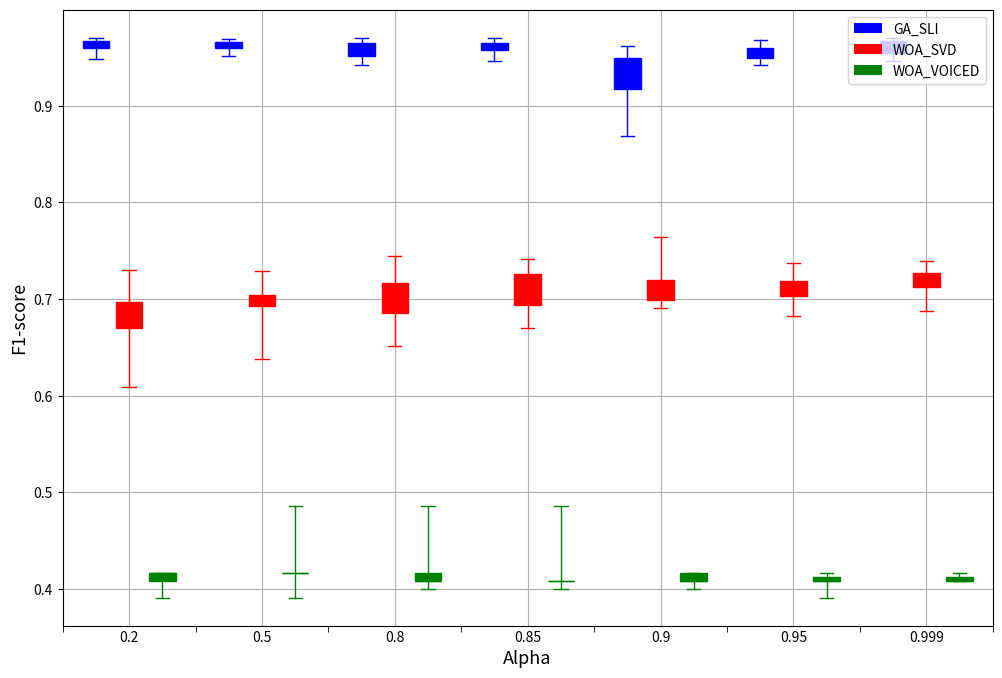

Recreate this plot in Python.
import pandas as pd

import numpy as np
import matplotlib.ticker as ticker
import pandas as pd
import matplotlib.pyplot as plt

# for feature reduction
#ga_sli = [[0.582054309, 0.564344746, 0.592680047, 0.572609209, 0.557260921, 0.60094451, 0.585596222, 0.574970484, 0.59149941, 0.564344746, 0.587957497, 0.565525384, 0.60094451, 0.58677686, 0.576151122], [0.570247934, 0.514757969, 0.574970484, 0.576151122, 0.572609209, 0.564344746, 0.556080283, 0.547815821, 0.536009445, 0.564344746, 0.558441558, 0.552538371, 0.556080283, 0.563164109, 0.539551358], [0.520661157, 0.526564345, 0.52420307, 0.561983471, 0.53837072, 0.557260921, 0.520661157, 0.563164109, 0.52420307, 0.521841795, 0.520661157, 0.520661157, 0.52420307, 0.518299882, 0.552538371], [0.510035419, 0.534828808, 0.501770956, 0.511216057, 0.536009445, 0.497048406, 0.506493506, 0.527744982, 0.517119244, 0.536009445, 0.526564345, 0.521841795, 0.514757969, 0.53837072, 0.512396694], [0.518299882, 0.497048406, 0.514757969, 0.534828808, 0.525383707, 0.492325856, 0.519480519, 0.491145218, 0.52892562, 0.504132231, 0.507674144, 0.507674144, 0.514757969, 0.480519481, 0.47107438], [0.507674144, 0.502951594, 0.519480519, 0.501770956, 0.526564345, 0.510035419, 0.523022432, 0.485242031, 0.511216057, 0.501770956, 0.488783943, 0.519480519, 0.547815821, 0.506493506, 0.530106257], [0.495867769, 0.514757969, 0.510035419, 0.525383707, 0.493506494, 0.530106257, 0.527744982, 0.526564345, 0.473435655, 0.486422668, 0.473435655, 0.494687131, 0.508854782, 0.520661157, 0.52420307]]
#svd_woa = [[0.552538371, 0.537190083, 0.53364817, 0.554899646, 0.527744982, 0.52892562, 0.530106257, 0.557260921, 0.52892562, 0.53364817, 0.547815821, 0.544273908, 0.561983471, 0.532467532, 0.546635183], [0.517119244, 0.518299882, 0.546635183, 0.534828808, 0.53837072, 0.52892562, 0.534828808, 0.53837072, 0.525383707, 0.53364817, 0.519480519, 0.534828808, 0.510035419, 0.564344746, 0.544273908], [0.492325856, 0.514757969, 0.532467532, 0.517119244, 0.507674144, 0.507674144, 0.488783943, 0.499409681, 0.514757969, 0.520661157, 0.491145218, 0.494687131, 0.510035419, 0.510035419, 0.507674144], [0.454545455, 0.526564345, 0.469893743, 0.506493506, 0.492325856, 0.489964581, 0.515938607, 0.493506494, 0.499409681, 0.502951594, 0.506493506, 0.504132231, 0.492325856, 0.487603306, 0.510035419], [0.505312869, 0.517119244, 0.480519481, 0.497048406, 0.530106257, 0.507674144, 0.511216057, 0.494687131, 0.495867769, 0.504132231, 0.532467532, 0.495867769, 0.515938607, 0.497048406, 0.479338843], [0.494687131, 0.497048406, 0.47107438, 0.523022432, 0.497048406, 0.494687131, 0.527744982, 0.494687131, 0.523022432, 0.495867769, 0.491145218, 0.499409681, 0.47107438, 0.514757969, 0.507674144], [0.52420307, 0.499409681, 0.482880756, 0.494687131, 0.500590319, 0.527744982, 0.508854782, 0.506493506, 0.487603306, 0.498229044, 0.486422668, 0.484061393, 0.500590319, 0.504132231, 0.47579693]]
#voice_woa = [[0.559622196, 0.558441558, 0.564344746, 0.554899646, 0.553719008, 0.564344746, 0.551357733, 0.556080283, 0.552538371, 0.551357733, 0.54309327, 0.550177096, 0.553719008, 0.558441558, 0.550177096], [0.54309327, 0.547815821, 0.559622196, 0.544273908, 0.559622196, 0.567886659, 0.547815821, 0.541912633, 0.559622196, 0.548996458, 0.552538371, 0.547815821, 0.553719008, 0.570247934, 0.551357733], [0.52892562, 0.544273908, 0.53364817, 0.556080283, 0.511216057, 0.539551358, 0.531286895, 0.532467532, 0.54309327, 0.52892562, 0.525383707, 0.534828808, 0.530106257, 0.523022432, 0.510035419], [0.53364817, 0.513577332, 0.539551358, 0.544273908, 0.564344746, 0.531286895, 0.505312869, 0.532467532, 0.523022432, 0.494687131, 0.513577332, 0.556080283, 0.52892562, 0.514757969, 0.525383707], [0.53364817, 0.495867769, 0.508854782, 0.518299882, 0.502951594, 0.507674144, 0.521841795, 0.517119244, 0.47579693, 0.521841795, 0.488783943, 0.507674144, 0.52892562, 0.493506494, 0.521841795], [0.498229044, 0.493506494, 0.512396694, 0.532467532, 0.53837072, 0.508854782, 0.518299882, 0.514757969, 0.513577332, 0.534828808, 0.482880756, 0.501770956, 0.510035419, 0.512396694, 0.505312869], [0.505312869, 0.497048406, 0.47107438, 0.532467532, 0.486422668, 0.518299882, 0.508854782, 0.506493506, 0.497048406, 0.495867769, 0.513577332, 0.465171192, 0.506493506, 0.497048406, 0.486422668]]


# for f1-score

ga_sli = [[0.96325903, 0.960237894, 0.956576757, 0.967076221, 0.9651363, 0.970472194, 0.966998335, 0.968845566, 0.962097831, 0.961922358, 0.967228814, 0.9620107, 0.960144899, 0.956780319, 0.948196409], [0.963437202, 0.961556604, 0.968917845, 0.967303545, 0.956978349, 0.9620107, 0.965383962, 0.958460754, 0.958557127, 0.960329617, 0.966998335, 0.968989135, 0.965383962, 0.9620107, 0.95119082], [0.953102897, 0.95647286, 0.963524476, 0.956780319, 0.968772285, 0.952644703, 0.970401545, 0.942681319, 0.959955031, 0.965464272, 0.956780319, 0.949865171, 0.949980821, 0.965464272, 0.945629104], [0.970472194, 0.967153043, 0.946026346, 0.9620107, 0.961922358, 0.957958539, 0.960329617, 0.956880018, 0.949386335, 0.965383962, 0.962097831, 0.967153043, 0.965219989, 0.959660303, 0.955408249], [0.961832792, 0.938613504, 0.926244344, 0.961741988, 0.925312021, 0.953430419, 0.946026346, 0.920876987, 0.86910259, 0.916123499, 0.907745222, 0.951307984, 0.871926666, 0.917970956, 0.947829983], [0.958557127, 0.95119082, 0.94926247, 0.953430419, 0.96361056, 0.949136904, 0.945629104, 0.9620107, 0.95647286, 0.958745927, 0.953213577, 0.945629104, 0.941680784, 0.960329617, 0.968468904], [0.970541882, 0.97032992, 0.949386335, 0.967228814, 0.967228814, 0.968845566, 0.953641355, 0.949386335, 0.958363046, 0.946155178, 0.958557127, 0.9548933, 0.967076221, 0.956978349, 0.962097831]]
svd_woa = [[0.682437851, 0.695238095, 0.694823393, 0.608660205, 0.688111664, 0.726247916, 0.660219342, 0.699326448, 0.730553328, 0.695099819, 0.652236136, 0.690876565, 0.663440648, 0.703795453, 0.677014752], [0.72899562, 0.729516995, 0.700536673, 0.66319166, 0.700536673, 0.689648095, 0.695303968, 0.699326448, 0.711307137, 0.701684042, 0.663224494, 0.699326448, 0.705938804, 0.696175824, 0.638449349], [0.709977768, 0.712132353, 0.738123035, 0.703557045, 0.712032539, 0.729516995, 0.651889683, 0.717647059, 0.66243314, 0.697431907, 0.744504207, 0.677014752, 0.685420448, 0.685420448, 0.716642579], [0.715580155, 0.738123035, 0.71019678, 0.734862856, 0.695099819, 0.692060946, 0.729804464, 0.669790628, 0.698051948, 0.741122159, 0.722905423, 0.715580155, 0.706495154, 0.682437851, 0.686656103], [0.737012987, 0.709352977, 0.711307137, 0.763786908, 0.71019678, 0.726062143, 0.696297454, 0.700637531, 0.690876565, 0.696711659, 0.71019678, 0.696297454, 0.71445856, 0.712357955, 0.732715369], [0.704779189, 0.722905423, 0.689627301, 0.705938804, 0.682747712, 0.701684042, 0.737673063, 0.723809524, 0.71859474, 0.709025595, 0.691113381, 0.71072523, 0.716278648, 0.71445856, 0.719205419], [0.68782657, 0.718724742, 0.721794148, 0.706495154, 0.728423889, 0.713276487, 0.739177102, 0.726247916, 0.714961776, 0.713276487, 0.713276487, 0.738123035, 0.707037243, 0.729516995, 0.712357955]]
voice_woa = [[0.416666667, 0.416666667, 0.391304348, 0.408450704, 0.416666667, 0.408450704, 0.408450704, 0.416666667, 0.416666667, 0.416666667, 0.416666667, 0.416666667, 0.416666667, 0.408450704, 0.416666667], [0.485714286, 0.416666667, 0.416666667, 0.408450704, 0.391304348, 0.416666667, 0.485714286, 0.416666667, 0.416666667, 0.416666667, 0.408450704, 0.416666667, 0.416666667, 0.416666667, 0.416666667], [0.408450704, 0.416666667, 0.416666667, 0.416666667, 0.485714286, 0.408450704, 0.4, 0.408450704, 0.408450704, 0.408450704, 0.416666667, 0.416666667, 0.416666667, 0.408450704, 0.408450704], [0.408450704, 0.485714286, 0.408450704, 0.408450704, 0.4, 0.408450704, 0.408450704, 0.408450704, 0.408450704, 0.408450704, 0.408450704, 0.4, 0.416666667, 0.408450704, 0.416666667], [0.416666667, 0.408450704, 0.408450704, 0.408450704, 0.408450704, 0.416666667, 0.408450704, 0.4, 0.416666667, 0.416666667, 0.416666667, 0.416666667, 0.416666667, 0.408450704, 0.408450704], [0.408450704, 0.408450704, 0.416666667, 0.408450704, 0.408450704, 0.408450704, 0.416666667, 0.4, 0.408450704, 0.416666667, 0.391304348, 0.416666667, 0.408450704, 0.408450704, 0.408450704], [0.416666667, 0.408450704, 0.416666667, 0.408450704, 0.408450704, 0.408450704, 0.408450704, 0.408450704, 0.408450704, 0.416666667, 0.408450704, 0.408450704, 0.408450704, 0.408450704, 0.416666667]]



#for fitness:


#ga_sli = [[0.398478437, 0.385006365, 0.385006365, 0.372570127, 0.372570127, 0.370928013, 0.367151133, 0.36593338, 0.364938344, 0.363898409, 0.362320837, 0.362320837, 0.358686395, 0.358686395, 0.356736314, 0.356736314, 0.355132142, 0.352930718, 0.350354333, 0.350354333, 0.350354333, 0.348172547, 0.347428547, 0.347428547, 0.345852653, 0.345852653, 0.345576272, 0.34480807, 0.34480807, 0.340636979], [0.291130538, 0.276702735, 0.265066591, 0.254541529, 0.254541529, 0.251491051, 0.24840912, 0.24840912, 0.24840912, 0.24840912, 0.24840912, 0.247504387, 0.247504387, 0.244822971, 0.244822971, 0.244822971, 0.244822971, 0.244822971, 0.244822971, 0.244822971, 0.238940791, 0.238940791, 0.238940791, 0.238940791, 0.238940791, 0.238940791, 0.238940791, 0.238940791, 0.238940791, 0.238940791], [0.159752494, 0.139631, 0.133888047, 0.132377724, 0.130425691, 0.127653684, 0.121674403, 0.121674403, 0.121557718, 0.119818624, 0.119818624, 0.119035725, 0.119035725, 0.119035725, 0.119035725, 0.118456333, 0.11844567, 0.117088114, 0.117088114, 0.117088114, 0.117088114, 0.117088114, 0.117088114, 0.116861448, 0.11684649, 0.11684649, 0.11684649, 0.116778721, 0.116210705, 0.116162117], [0.123954867, 0.117087112, 0.117087112, 0.109586906, 0.109586906, 0.109586906, 0.102905123, 0.102905123, 0.097963727, 0.097963727, 0.094630824, 0.094450182, 0.094450182, 0.094450182, 0.094450182, 0.09435127, 0.094308561, 0.094308561, 0.091592534, 0.091592534, 0.091592534, 0.091592534, 0.091592534, 0.091592534, 0.091592534, 0.091592534, 0.091592534, 0.091592534, 0.091592534, 0.091592534], [0.092587601, 0.089459824, 0.087585685, 0.085496557, 0.079120349, 0.079120349, 0.079120349, 0.079120349, 0.079120349, 0.077652248, 0.077652248, 0.077652248, 0.077652248, 0.077652248, 0.074995365, 0.074995365, 0.074995365, 0.074995365, 0.074995365, 0.074995365, 0.074328819, 0.074328819, 0.074328819, 0.073827859, 0.073827859, 0.073827859, 0.073827859, 0.073827859, 0.073827859, 0.073827859], [0.090053852, 0.08575038, 0.079230846, 0.066765853, 0.056776105, 0.056776105, 0.056776105, 0.056145065, 0.056145065, 0.056145065, 0.056145065, 0.056145065, 0.056145065, 0.056145065, 0.056145065, 0.056145065, 0.055731699, 0.055731699, 0.055731699, 0.055731699, 0.055731699, 0.055731699, 0.055731699, 0.055731699, 0.055000509, 0.054552806, 0.054552806, 0.053157944, 0.052799949, 0.052799949], [0.073075102, 0.073075102, 0.05047963, 0.050223683, 0.050223683, 0.050223683, 0.050223683, 0.050223683, 0.050223683, 0.050223683, 0.050223683, 0.050223683, 0.046021856, 0.046021856, 0.046021856, 0.046021856, 0.044582189, 0.044582189, 0.044582189, 0.044582189, 0.034064057, 0.034064057, 0.032788502, 0.032788502, 0.032788502, 0.032788502, 0.032788502, 0.028479114, 0.028479114, 0.026367306]]
#svd_woa = [[0.488344873, 0.462057473, 0.455927098, 0.455927098, 0.455927098, 0.455927098, 0.455927098, 0.455927098, 0.455927098, 0.455927098, 0.455927098, 0.455927098, 0.455927098, 0.455927098, 0.455927098, 0.455927098, 0.455927098, 0.455927098, 0.455927098, 0.447803394, 0.447803394, 0.447803394, 0.447803394, 0.447803394, 0.447803394, 0.447803394, 0.447803394, 0.447803394, 0.447803394, 0.447803394], [0.434280413, 0.42963652, 0.429252614, 0.420593927, 0.420593927, 0.420593927, 0.420593927, 0.420593927, 0.413885441, 0.413885441, 0.413885441, 0.413885441, 0.413885441, 0.413885441, 0.413885441, 0.413885441, 0.413885441, 0.413885441, 0.413885441, 0.413885441, 0.413885441, 0.4096636, 0.4096636, 0.402327216, 0.402327216, 0.402327216, 0.402327216, 0.402327216, 0.402327216, 0.402327216], [0.376502394, 0.376502394, 0.376502394, 0.360007524, 0.360007524, 0.360007524, 0.360007524, 0.360007524, 0.360007524, 0.360007524, 0.360007524, 0.360007524, 0.360007524, 0.360007524, 0.360007524, 0.360007524, 0.360007524, 0.360007524, 0.360007524, 0.360007524, 0.360007524, 0.360007524, 0.360007524, 0.360007524, 0.355207318, 0.355207318, 0.355207318, 0.355207318, 0.355207318, 0.355207318], [0.388383032, 0.388383032, 0.388383032, 0.376360702, 0.376360702, 0.376360702, 0.376360702, 0.376360702, 0.376360702, 0.372854205, 0.372854205, 0.372854205, 0.372854205, 0.372854205, 0.370352139, 0.370352139, 0.370352139, 0.370352139, 0.356020227, 0.356020227, 0.356020227, 0.356020227, 0.356020227, 0.356020227, 0.356020227, 0.356020227, 0.356020227, 0.353844203, 0.353844203, 0.353844203], [0.371717331, 0.357655626, 0.357655626, 0.357655626, 0.357655626, 0.357655626, 0.357655626, 0.357655626, 0.348841524, 0.348841524, 0.348841524, 0.348841524, 0.348841524, 0.348841524, 0.348841524, 0.333564839, 0.333564839, 0.333564839, 0.333564839, 0.333564839, 0.333564839, 0.333564839, 0.333564839, 0.333564839, 0.333564839, 0.333564839, 0.333564839, 0.333564839, 0.333564839, 0.333564839], [0.382143226, 0.382143226, 0.382143226, 0.382143226, 0.377237696, 0.343173155, 0.343173155, 0.343173155, 0.343173155, 0.343173155, 0.343173155, 0.343173155, 0.343173155, 0.343173155, 0.338443118, 0.338443118, 0.338443118, 0.338443118, 0.338443118, 0.338443118, 0.338443118, 0.338443118, 0.338443118, 0.338443118, 0.338443118, 0.335860948, 0.335860948, 0.335860948, 0.335860948, 0.335860948], [0.369272184, 0.369272184, 0.357555506, 0.357555506, 0.357555506, 0.357555506, 0.357555506, 0.340464033, 0.340464033, 0.338574026, 0.338574026, 0.338574026, 0.338574026, 0.338574026, 0.338574026, 0.338574026, 0.338574026, 0.338574026, 0.333575233, 0.333575233, 0.333575233, 0.333575233, 0.333575233, 0.328385373, 0.328385373, 0.328385373, 0.325503262, 0.325503262, 0.325503262, 0.325503262]]
#voice_woa = [[0.407279847, 0.407279847, 0.400668277, 0.400668277, 0.400668277, 0.400668277, 0.400668277, 0.400668277, 0.400668277, 0.400668277, 0.400668277, 0.394642327, 0.394642327, 0.394642327, 0.394642327, 0.394642327, 0.394642327, 0.394642327, 0.394642327, 0.394642327, 0.392265204, 0.383065592, 0.383065592, 0.383065592, 0.383065592, 0.383065592, 0.383065592, 0.383065592, 0.383065592, 0.383065592], [0.316470858, 0.316470858, 0.312178366, 0.312178366, 0.309226772, 0.309006432, 0.309006432, 0.309006432, 0.309006432, 0.308636453, 0.308636453, 0.308636453, 0.308636453, 0.308636453, 0.308636453, 0.308636453, 0.308636453, 0.308636453, 0.308636453, 0.308636453, 0.308636453, 0.308636453, 0.308046134, 0.308046134, 0.308046134, 0.308046134, 0.306629648, 0.306629648, 0.306629648, 0.306629648], [0.21471561, 0.21471561, 0.21471561, 0.21471561, 0.21156003, 0.21156003, 0.21156003, 0.21156003, 0.210200322, 0.210200322, 0.210200322, 0.210200322, 0.210200322, 0.210200322, 0.210200322, 0.210200322, 0.210200322, 0.210200322, 0.210200322, 0.210200322, 0.210200322, 0.210200322, 0.210200322, 0.210200322, 0.210200322, 0.210200322, 0.210200322, 0.210200322, 0.210200322, 0.210200322], [0.201495989, 0.201495989, 0.201495989, 0.201495989, 0.201495989, 0.201495989, 0.201495989, 0.201495989, 0.201495989, 0.201495989, 0.201495989, 0.201495989, 0.198136028, 0.198136028, 0.198136028, 0.198136028, 0.198136028, 0.198136028, 0.198136028, 0.198136028, 0.198136028, 0.198136028, 0.196855403, 0.196855403, 0.196855403, 0.196855403, 0.196855403, 0.196855403, 0.196855403, 0.196855403], [0.18710837, 0.186330118, 0.186330118, 0.180373802, 0.180373802, 0.180373802, 0.179506018, 0.179506018, 0.179506018, 0.179506018, 0.179506018, 0.179506018, 0.179506018, 0.179506018, 0.179506018, 0.179506018, 0.179506018, 0.179506018, 0.179506018, 0.179506018, 0.179506018, 0.179506018, 0.179506018, 0.179506018, 0.179506018, 0.179506018, 0.179506018, 0.179506018, 0.177026679, 0.177026679], [0.169878089, 0.169878089, 0.169878089, 0.16790808, 0.16790808, 0.16790808, 0.166822484, 0.166822484, 0.166822484, 0.166822484, 0.159703945, 0.159703945, 0.159703945, 0.159703945, 0.159703945, 0.159703945, 0.159703945, 0.159703945, 0.159703945, 0.159703945, 0.159703945, 0.159703945, 0.159703945, 0.159703945, 0.159703945, 0.159703945, 0.159703945, 0.159054594, 0.159054594, 0.159054594], [0.154168241, 0.154168241, 0.15237128, 0.151141298, 0.151141298, 0.145034827, 0.145034827, 0.145034827, 0.145034827, 0.145034827, 0.145034827, 0.145034827, 0.145034827, 0.145034827, 0.145034827, 0.145034827, 0.145034827, 0.145034827, 0.145034827, 0.145034827, 0.145034827, 0.145034827, 0.145034827, 0.145034827, 0.145034827, 0.145034827, 0.145034827, 0.145034827, 0.145034827, 0.145034827]]


##print(len(list(zip(ga_sli, svd_woa, voice_woa))[0]))
#x1, x2, x3, x4, x5, x6, x7 = list(zip(*[ga_sli, svd_woa, voice_woa]))


x1 = ga_sli
x2 = svd_woa
x3 = voice_woa

#print(pd.DataFrame(ga_sli).T)

for i in range(1, 4):
  name = f'df{i}'
  data = f'x{i}'

  locals()[name] = pd.DataFrame(locals()[data]).T
  locals()[name].columns = ['0.2', '0.5', '0.8', '0.85', '0.9', '0.95', '0.999']


datasets = [df1, df2, df3]




A = 6
plt.rc('figure', figsize=[12, 8])
# Use Latex


# Define which colours you want to use
colours = ['blue', 'red', 'green']



# Set x-positions for boxes
x_pos_range = np.arange(len(datasets)) / (len(datasets) - 1)
x_pos = (x_pos_range * 0.5) + 0.75
# Plot
for i, data in enumerate(datasets):
    bp = plt.boxplot(
        np.array(data), sym='', whis=[0, 100], widths=0.6 / len(datasets),
        labels=list(datasets[0]), patch_artist=True,
        positions=[x_pos[i] + j * 1 for j in range(len(data.T))]
    )

    medians = [item.get_ydata()[0] for item in bp['medians']]
    upper_quartile = [item.get_ydata()[0] for item in bp['whiskers'][:len(data)]]
    lower_quartile = [item.get_ydata()[1] for item in bp['whiskers'][:len(data)]]

    # Print the upper and lower quartiles  # Print the median values
    print("Median values:", medians)
    print("Upper quartile (Q3) values:", upper_quartile)
    print("Lower quartile (Q1) values:", lower_quartile)

    # Fill the boxes with colours (requires patch_artist=True)
    k = i % len(colours)
    for box in bp['boxes']:
        box.set(facecolor=colours[k])

    for element in ['boxes', 'fliers', 'means', 'medians']:
        plt.setp(bp[element], color=colours[k])

    for element in ['whiskers', 'caps']:
        plt.setp(bp[element], color=colours[k])
        plt.setp(bp[element], color=colours[k])


# Titles
#plt.title('Long Jump Finals at the Last Four Olympic Games')
plt.ylabel('F1-score', fontsize=13)
plt.xlabel('Alpha', fontsize=13)


# Axis ticks and labels
#plt.rc('figure', figsize=[15, 8])
plt.xticks(np.arange(len(list(datasets[0]))) + 1)
plt.gca().xaxis.set_minor_locator(ticker.FixedLocator(
    np.array(range(len(list(datasets[0])) + 1)) + 0.5)
)
plt.gca().tick_params(axis='x', which='minor', length=4)
plt.gca().tick_params(axis='x', which='major', length=0)

legend_patches = [plt.Rectangle((0,0),1,1,fc=color, edgecolor='none') for color in colours]
box_labels = ['GA_SLI', 'WOA_SVD', 'WOA_VOICED']
plt.legend(legend_patches, box_labels, loc="upper right")
plt.grid(True)

# Change the limits of the x-axis
plt.xlim([0.5, len(list(datasets[0])) + 0.5])

plt.show()
plt.savefig('plot.pdf')



'''

import pandas as pd
import numpy as np
import matplotlib.ticker as ticker
import pandas as pd
import matplotlib.pyplot as plt

ga_sli = [
    [0.398478437, 0.385006365, 0.385006365, 0.372570127, 0.372570127, 0.370928013, 0.367151133, 0.36593338, 0.364938344,
     0.363898409, 0.362320837, 0.362320837, 0.358686395, 0.358686395, 0.356736314, 0.356736314, 0.355132142,
     0.352930718, 0.350354333, 0.350354333, 0.350354333, 0.348172547, 0.347428547, 0.347428547, 0.345852653,
     0.345852653, 0.345576272, 0.34480807, 0.34480807, 0.340636979],
    [0.291130538, 0.276702735, 0.265066591, 0.254541529, 0.254541529, 0.251491051, 0.24840912, 0.24840912, 0.24840912,
     0.24840912, 0.24840912, 0.247504387, 0.247504387, 0.244822971, 0.244822971, 0.244822971, 0.244822971, 0.244822971,
     0.244822971, 0.244822971, 0.238940791, 0.238940791, 0.238940791, 0.238940791, 0.238940791, 0.238940791,
     0.238940791, 0.238940791, 0.238940791, 0.238940791],
    [0.159752494, 0.139631, 0.133888047, 0.132377724, 0.130425691, 0.127653684, 0.121674403, 0.121674403, 0.121557718,
     0.119818624, 0.119818624, 0.119035725, 0.119035725, 0.119035725, 0.119035725, 0.118456333, 0.11844567, 0.117088114,
     0.117088114, 0.117088114, 0.117088114, 0.117088114, 0.117088114, 0.116861448, 0.11684649, 0.11684649, 0.11684649,
     0.116778721, 0.116210705, 0.116162117],
    [0.123954867, 0.117087112, 0.117087112, 0.109586906, 0.109586906, 0.109586906, 0.102905123, 0.102905123,
     0.097963727, 0.097963727, 0.094630824, 0.094450182, 0.094450182, 0.094450182, 0.094450182, 0.09435127, 0.094308561,
     0.094308561, 0.091592534, 0.091592534, 0.091592534, 0.091592534, 0.091592534, 0.091592534, 0.091592534,
     0.091592534, 0.091592534, 0.091592534, 0.091592534, 0.091592534],
    [0.092587601, 0.089459824, 0.087585685, 0.085496557, 0.079120349, 0.079120349, 0.079120349, 0.079120349,
     0.079120349, 0.077652248, 0.077652248, 0.077652248, 0.077652248, 0.077652248, 0.074995365, 0.074995365,
     0.074995365, 0.074995365, 0.074995365, 0.074995365, 0.074328819, 0.074328819, 0.074328819, 0.073827859,
     0.073827859, 0.073827859, 0.073827859, 0.073827859, 0.073827859, 0.073827859],
    [0.090053852, 0.08575038, 0.079230846, 0.066765853, 0.056776105, 0.056776105, 0.056776105, 0.056145065, 0.056145065,
     0.056145065, 0.056145065, 0.056145065, 0.056145065, 0.056145065, 0.056145065, 0.056145065, 0.055731699,
     0.055731699, 0.055731699, 0.055731699, 0.055731699, 0.055731699, 0.055731699, 0.055731699, 0.055000509,
     0.054552806, 0.054552806, 0.053157944, 0.052799949, 0.052799949],
    [0.073075102, 0.073075102, 0.05047963, 0.050223683, 0.050223683, 0.050223683, 0.050223683, 0.050223683, 0.050223683,
     0.050223683, 0.050223683, 0.050223683, 0.046021856, 0.046021856, 0.046021856, 0.046021856, 0.044582189,
     0.044582189, 0.044582189, 0.044582189, 0.034064057, 0.034064057, 0.032788502, 0.032788502, 0.032788502,
     0.032788502, 0.032788502, 0.028479114, 0.028479114, 0.026367306]]
svd_woa = [[0.488344873, 0.462057473, 0.455927098, 0.455927098, 0.455927098, 0.455927098, 0.455927098, 0.455927098,
            0.455927098, 0.455927098, 0.455927098, 0.455927098, 0.455927098, 0.455927098, 0.455927098, 0.455927098,
            0.455927098, 0.455927098, 0.455927098, 0.447803394, 0.447803394, 0.447803394, 0.447803394, 0.447803394,
            0.447803394, 0.447803394, 0.447803394, 0.447803394, 0.447803394, 0.447803394],
           [0.434280413, 0.42963652, 0.429252614, 0.420593927, 0.420593927, 0.420593927, 0.420593927, 0.420593927,
            0.413885441, 0.413885441, 0.413885441, 0.413885441, 0.413885441, 0.413885441, 0.413885441, 0.413885441,
            0.413885441, 0.413885441, 0.413885441, 0.413885441, 0.413885441, 0.4096636, 0.4096636, 0.402327216,
            0.402327216, 0.402327216, 0.402327216, 0.402327216, 0.402327216, 0.402327216],
           [0.376502394, 0.376502394, 0.376502394, 0.360007524, 0.360007524, 0.360007524, 0.360007524, 0.360007524,
            0.360007524, 0.360007524, 0.360007524, 0.360007524, 0.360007524, 0.360007524, 0.360007524, 0.360007524,
            0.360007524, 0.360007524, 0.360007524, 0.360007524, 0.360007524, 0.360007524, 0.360007524, 0.360007524,
            0.355207318, 0.355207318, 0.355207318, 0.355207318, 0.355207318, 0.355207318],
           [0.388383032, 0.388383032, 0.388383032, 0.376360702, 0.376360702, 0.376360702, 0.376360702, 0.376360702,
            0.376360702, 0.372854205, 0.372854205, 0.372854205, 0.372854205, 0.372854205, 0.370352139, 0.370352139,
            0.370352139, 0.370352139, 0.356020227, 0.356020227, 0.356020227, 0.356020227, 0.356020227, 0.356020227,
            0.356020227, 0.356020227, 0.356020227, 0.353844203, 0.353844203, 0.353844203],
           [0.371717331, 0.357655626, 0.357655626, 0.357655626, 0.357655626, 0.357655626, 0.357655626, 0.357655626,
            0.348841524, 0.348841524, 0.348841524, 0.348841524, 0.348841524, 0.348841524, 0.348841524, 0.333564839,
            0.333564839, 0.333564839, 0.333564839, 0.333564839, 0.333564839, 0.333564839, 0.333564839, 0.333564839,
            0.333564839, 0.333564839, 0.333564839, 0.333564839, 0.333564839, 0.333564839],
           [0.382143226, 0.382143226, 0.382143226, 0.382143226, 0.377237696, 0.343173155, 0.343173155, 0.343173155,
            0.343173155, 0.343173155, 0.343173155, 0.343173155, 0.343173155, 0.343173155, 0.338443118, 0.338443118,
            0.338443118, 0.338443118, 0.338443118, 0.338443118, 0.338443118, 0.338443118, 0.338443118, 0.338443118,
            0.338443118, 0.335860948, 0.335860948, 0.335860948, 0.335860948, 0.335860948],
           [0.369272184, 0.369272184, 0.357555506, 0.357555506, 0.357555506, 0.357555506, 0.357555506, 0.340464033,
            0.340464033, 0.338574026, 0.338574026, 0.338574026, 0.338574026, 0.338574026, 0.338574026, 0.338574026,
            0.338574026, 0.338574026, 0.333575233, 0.333575233, 0.333575233, 0.333575233, 0.333575233, 0.328385373,
            0.328385373, 0.328385373, 0.325503262, 0.325503262, 0.325503262, 0.325503262]]
voice_woa = [[0.407279847, 0.407279847, 0.400668277, 0.400668277, 0.400668277, 0.400668277, 0.400668277, 0.400668277,
              0.400668277, 0.400668277, 0.400668277, 0.394642327, 0.394642327, 0.394642327, 0.394642327, 0.394642327,
              0.394642327, 0.394642327, 0.394642327, 0.394642327, 0.392265204, 0.383065592, 0.383065592, 0.383065592,
              0.383065592, 0.383065592, 0.383065592, 0.383065592, 0.383065592, 0.383065592],
             [0.316470858, 0.316470858, 0.312178366, 0.312178366, 0.309226772, 0.309006432, 0.309006432, 0.309006432,
              0.309006432, 0.308636453, 0.308636453, 0.308636453, 0.308636453, 0.308636453, 0.308636453, 0.308636453,
              0.308636453, 0.308636453, 0.308636453, 0.308636453, 0.308636453, 0.308636453, 0.308046134, 0.308046134,
              0.308046134, 0.308046134, 0.306629648, 0.306629648, 0.306629648, 0.306629648],
             [0.21471561, 0.21471561, 0.21471561, 0.21471561, 0.21156003, 0.21156003, 0.21156003, 0.21156003,
              0.210200322, 0.210200322, 0.210200322, 0.210200322, 0.210200322, 0.210200322, 0.210200322, 0.210200322,
              0.210200322, 0.210200322, 0.210200322, 0.210200322, 0.210200322, 0.210200322, 0.210200322, 0.210200322,
              0.210200322, 0.210200322, 0.210200322, 0.210200322, 0.210200322, 0.210200322],
             [0.201495989, 0.201495989, 0.201495989, 0.201495989, 0.201495989, 0.201495989, 0.201495989, 0.201495989,
              0.201495989, 0.201495989, 0.201495989, 0.201495989, 0.198136028, 0.198136028, 0.198136028, 0.198136028,
              0.198136028, 0.198136028, 0.198136028, 0.198136028, 0.198136028, 0.198136028, 0.196855403, 0.196855403,
              0.196855403, 0.196855403, 0.196855403, 0.196855403, 0.196855403, 0.196855403],
             [0.18710837, 0.186330118, 0.186330118, 0.180373802, 0.180373802, 0.180373802, 0.179506018, 0.179506018,
              0.179506018, 0.179506018, 0.179506018, 0.179506018, 0.179506018, 0.179506018, 0.179506018, 0.179506018,
              0.179506018, 0.179506018, 0.179506018, 0.179506018, 0.179506018, 0.179506018, 0.179506018, 0.179506018,
              0.179506018, 0.179506018, 0.179506018, 0.179506018, 0.177026679, 0.177026679],
             [0.169878089, 0.169878089, 0.169878089, 0.16790808, 0.16790808, 0.16790808, 0.166822484, 0.166822484,
              0.166822484, 0.166822484, 0.159703945, 0.159703945, 0.159703945, 0.159703945, 0.159703945, 0.159703945,
              0.159703945, 0.159703945, 0.159703945, 0.159703945, 0.159703945, 0.159703945, 0.159703945, 0.159703945,
              0.159703945, 0.159703945, 0.159703945, 0.159054594, 0.159054594, 0.159054594],
             [0.154168241, 0.154168241, 0.15237128, 0.151141298, 0.151141298, 0.145034827, 0.145034827, 0.145034827,
              0.145034827, 0.145034827, 0.145034827, 0.145034827, 0.145034827, 0.145034827, 0.145034827, 0.145034827,
              0.145034827, 0.145034827, 0.145034827, 0.145034827, 0.145034827, 0.145034827, 0.145034827, 0.145034827,
              0.145034827, 0.145034827, 0.145034827, 0.145034827, 0.145034827, 0.145034827]]

##print(len(list(zip(ga_sli, svd_woa, voice_woa))[0]))
# x1, x2, x3, x4, x5, x6, x7 = list(zip(*[ga_sli, svd_woa, voice_woa]))


x1 = ga_sli
x2 = svd_woa
x3 = voice_woa

# print(pd.DataFrame(ga_sli).T)

for i in range(1, 4):
    name = f'df{i}'
    data = f'x{i}'

    locals()[name] = pd.DataFrame(locals()[data]).T
    locals()[name].columns = ['0.2', '0.5', '0.8', '0.85', '0.9', '0.95', '0.999']

datasets = [df1, df2, df3]

A = 6
plt.rc('figure', figsize=[12, 8])
# Use Latex


# Define which colours you want to use
colours = ['blue', 'red', 'green']

# Set x-positions for boxes
x_pos_range = np.arange(len(datasets)) / (len(datasets) - 1)
x_pos = (x_pos_range * 0.5) + 0.75
# Plot
for i, data in enumerate(datasets):
    bp = plt.boxplot(
        np.array(data), sym='', whis=[0, 100], widths=0.6 / len(datasets),
        labels=list(datasets[0]), patch_artist=True,
        positions=[x_pos[i] + j * 1 for j in range(len(data.T))]
    )

    # Fill the boxes with colours (requires patch_artist=True)
    k = i % len(colours)
    for box in bp['boxes']:
        box.set(facecolor=colours[k])

    for element in ['boxes', 'fliers', 'means', 'medians']:
        plt.setp(bp[element], color=colours[k])

    for element in ['whiskers', 'caps']:
        plt.setp(bp[element], color=colours[k])
        plt.setp(bp[element], color=colours[k])

# Titles
# plt.title('Long Jump Finals at the Last Four Olympic Games')
plt.ylabel('Fitness', fontsize=13)
plt.xlabel('Alpha', fontsize=13)

# Axis ticks and labels
# plt.rc('figure', figsize=[15, 8])
plt.xticks(np.arange(len(list(datasets[0]))) + 1)
plt.gca().xaxis.set_minor_locator(ticker.FixedLocator(
    np.array(range(len(list(datasets[0])) + 1)) + 0.5)
)
plt.gca().tick_params(axis='x', which='minor', length=4)
plt.gca().tick_params(axis='x', which='major', length=0)

legend_patches = [plt.Rectangle((0, 0), 1, 1, fc=color, edgecolor='none') for color in colours]
box_labels = ['GA_SLI', 'WOA_SVD', 'VOICED_WOA']
plt.legend(legend_patches, box_labels, loc="upper right")
plt.grid(True)

# Change the limits of the x-axis
plt.xlim([0.5, len(list(datasets[0])) + 0.5])

plt.show()
plt.savefig('plot.pdf')
'''